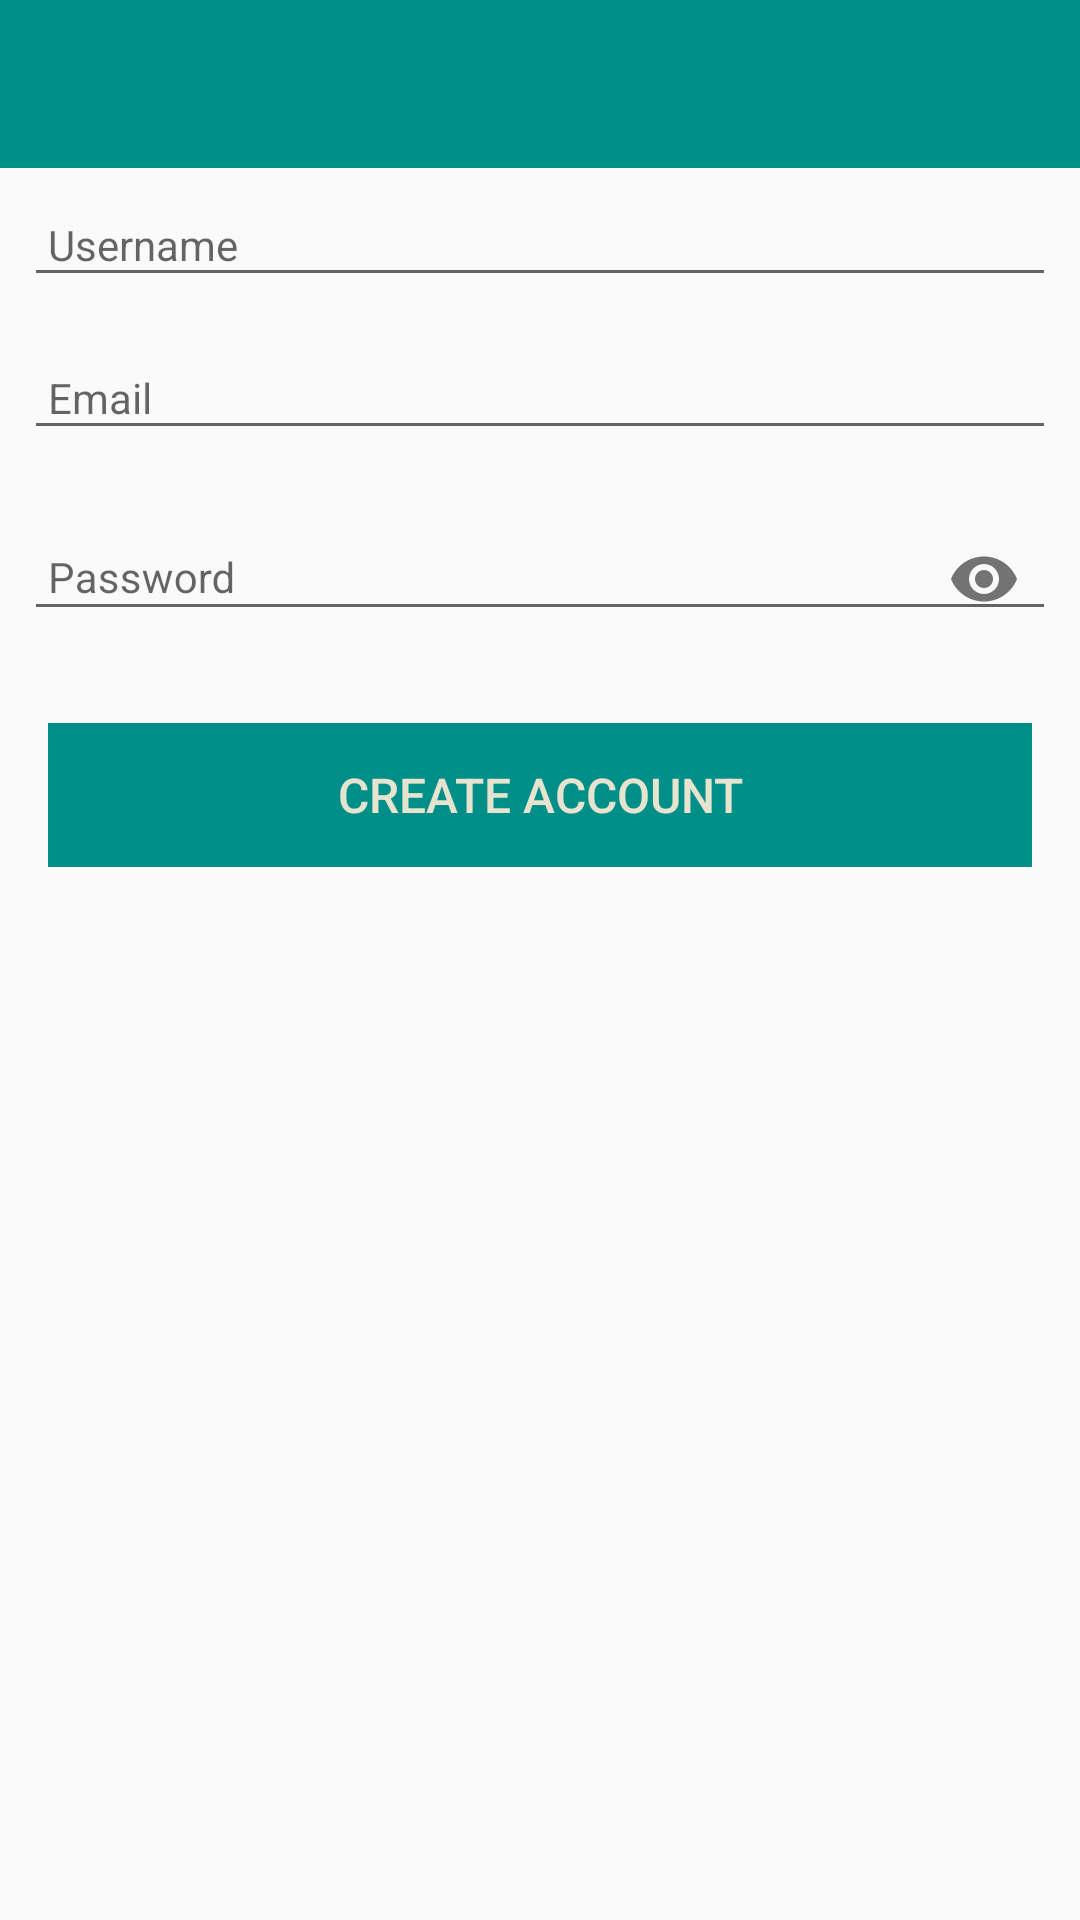

This screen was rendered from an Android layout file. Write that file and the resources it references.
<!-- AndroidManifest.xml: application theme AppTheme -->
<!-- res/layout/activity_signup.xml -->
<?xml version="1.0" encoding="utf-8"?>
<androidx.constraintlayout.widget.ConstraintLayout
  xmlns:android="http://schemas.android.com/apk/res/android"
  xmlns:app="http://schemas.android.com/apk/res-auto"
  xmlns:tools="http://schemas.android.com/tools"
  android:layout_width="match_parent"
  android:layout_height="match_parent">

  <RelativeLayout
    android:layout_width="match_parent"
    android:layout_height="wrap_content">

    <com.google.android.material.appbar.AppBarLayout
      android:id="@+id/appBarLayout"
      android:layout_width="match_parent"
      android:layout_height="wrap_content"
      android:background="@color/colorAccent"
      android:fitsSystemWindows="true"
      app:elevation="0dip"
      app:theme="@style/ThemeOverlay.AppCompat.Dark.ActionBar">

      <androidx.appcompat.widget.Toolbar
        android:id="@+id/toolbarCreate"
        android:layout_width="match_parent"
        android:layout_height="wrap_content"
        app:titleTextColor="@color/colorPrimary"/>
    </com.google.android.material.appbar.AppBarLayout>

    <ScrollView
      android:layout_width="match_parent"
      android:layout_height="match_parent"
      android:layout_below="@id/appBarLayout"
      android:fillViewport="true">

      <LinearLayout
        android:layout_width="match_parent"
        android:layout_height="wrap_content"
        android:orientation="vertical">

        <com.google.android.material.textfield.TextInputEditText
          android:id="@+id/username"
          android:layout_width="match_parent"
          android:layout_height="wrap_content"
          android:layout_margin="8dp"
          android:hint="@string/hint_username"
          android:inputType="text"
          android:maxLength="25"
          android:maxLines="1"
          android:padding="8dp"
          android:textColor="@color/colorPrimaryDark"
          android:textSize="14sp"/>

        <com.google.android.material.textfield.TextInputEditText
          android:id="@+id/useremail"
          android:layout_width="match_parent"
          android:layout_height="wrap_content"
          android:layout_margin="8dp"
          android:hint="@string/signup_email"
          android:inputType="text"
          android:maxLength="25"
          android:maxLines="1"
          android:padding="8dp"
          android:textColor="@color/colorPrimaryDark"
          android:textSize="14sp"/>

        <com.google.android.material.textfield.TextInputLayout
          android:id="@+id/a"
          android:layout_width="match_parent"
          android:layout_height="wrap_content"
          app:passwordToggleEnabled="true">

          <com.google.android.material.textfield.TextInputEditText
            android:id="@+id/userpassword"
            android:layout_width="match_parent"
            android:layout_height="wrap_content"
            android:layout_margin="8dp"
            android:hint="@string/hint_userpassword"
            android:inputType="textPassword"
            android:maxLength="25"
            android:maxLines="1"
            android:padding="8dp"
            android:textColor="@color/colorPrimaryDark"
            android:textSize="14sp" />

        </com.google.android.material.textfield.TextInputLayout>

        <Button
          android:id="@+id/btnCreateIn"
          android:layout_width="match_parent"
          android:layout_height="wrap_content"
          android:layout_margin="16dp"
          android:background="@color/colorAccent"
          android:paddingBottom="8dp"
          android:paddingTop="8dp"
          android:stateListAnimator="@null"
          android:text="@string/btn_create_account"
          android:textColor="@color/colorPrimary"
          android:textSize="16sp"/>

      </LinearLayout>
    </ScrollView>

  </RelativeLayout>
</androidx.constraintlayout.widget.ConstraintLayout>
<!-- resources referenced by this layout -->
<resources>
  <color name="colorAccent">#008E89</color>
  <color name="colorPrimary">#E6E3CF</color>
  <color name="colorPrimaryDark">#000000</color>
  <string name="btn_create_account">Create Account</string>
  <string name="hint_username">Username</string>
  <string name="hint_userpassword">Password</string>
  <string name="signup_email">Email</string>
  <style name="AppTheme" parent="Theme.AppCompat.Light.NoActionBar">
      
      <item name="colorPrimary">@color/colorPrimary</item>
      <item name="colorPrimaryDark">@color/colorPrimaryDark</item>
      <item name="colorAccent">@color/colorAccent</item>
      <item name="preferenceTheme">@style/PreferenceThemeOverlay</item>
    </style>
</resources>
